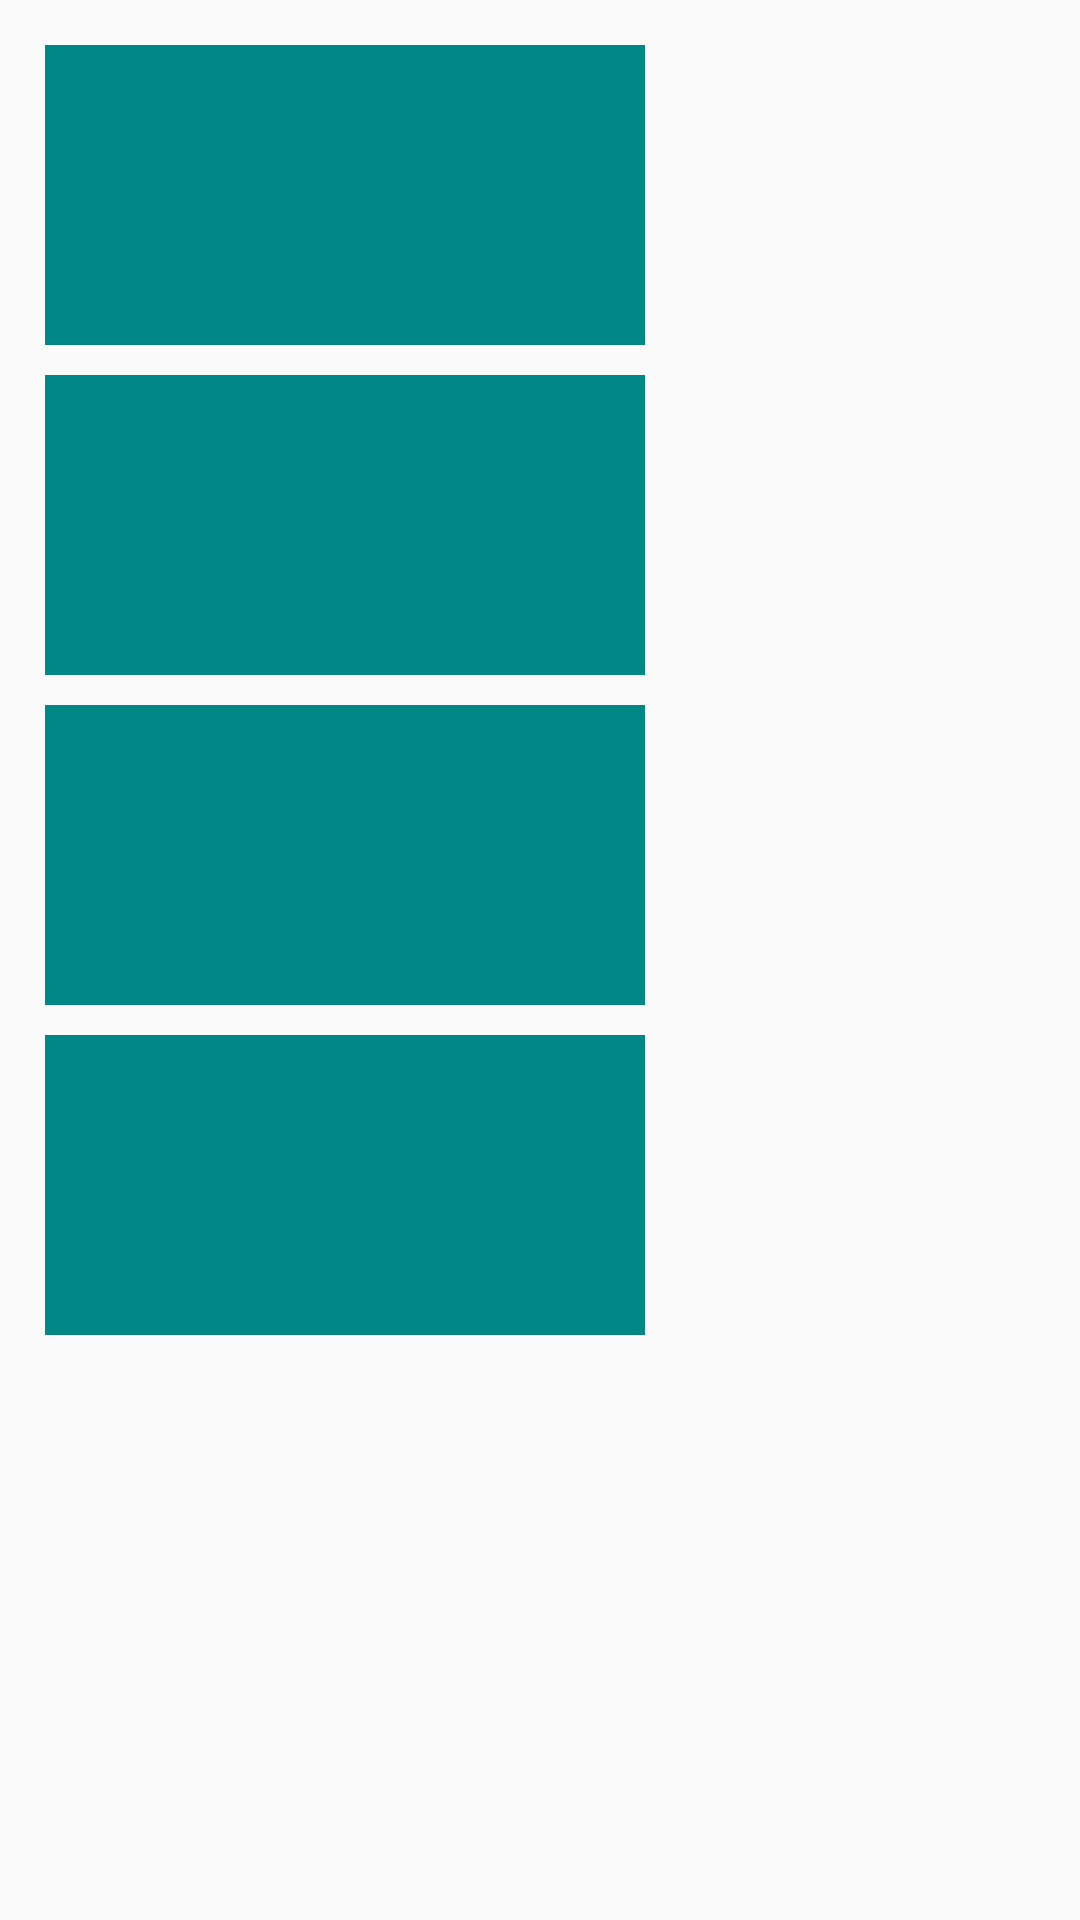

Reconstruct the res/layout file that produces this screen, plus the resources it refers to.
<!-- AndroidManifest.xml: application theme Theme.Study -->
<!-- res/layout/activity_image_view.xml -->
<?xml version="1.0" encoding="utf-8"?>
<RelativeLayout xmlns:android="http://schemas.android.com/apk/res/android"
    android:layout_width="match_parent"
    android:layout_height="match_parent"
    android:padding="15dp">

    <ImageView
        android:id="@+id/iv_1"
        android:layout_width="200dp"
        android:layout_height="100dp"
        android:background="@color/teal_700"
        android:scaleType="fitXY"
        android:src="@drawable/bg_iron_man" />

    <ImageView
        android:id="@+id/iv_2"
        android:layout_width="200dp"
        android:layout_height="100dp"
        android:layout_below="@id/iv_1"
        android:layout_marginTop="10dp"
        android:background="@color/teal_700"
        android:scaleType="fitCenter"
        android:src="@drawable/bg_iron_man" />

    <ImageView
        android:id="@+id/iv_3"
        android:layout_width="200dp"
        android:layout_height="100dp"
        android:layout_below="@id/iv_2"
        android:layout_marginTop="10dp"
        android:background="@color/teal_700"
        android:scaleType="centerCrop"
        android:src="@drawable/bg_iron_man" />

    <ImageView
        android:id="@+id/iv_4"
        android:layout_width="200dp"
        android:layout_height="100dp"
        android:layout_below="@id/iv_3"
        android:layout_marginTop="10dp"
        android:background="@color/teal_700" />
</RelativeLayout>
<!-- resources referenced by this layout -->
<resources>
  <color name="teal_700">#FF018786</color>
  <style name="Theme.Study" parent="Theme.MaterialComponents.DayNight.DarkActionBar.Bridge">
          
          <item name="colorPrimary">@color/purple_500</item>
          <item name="colorPrimaryVariant">@color/purple_700</item>
          <item name="colorOnPrimary">@color/white</item>
          
          <item name="colorSecondary">@color/teal_200</item>
          <item name="colorSecondaryVariant">@color/teal_700</item>
          <item name="colorOnSecondary">@color/black</item>
          
          <item name="android:statusBarColor">?attr/colorPrimaryVariant</item>
          
      </style>
  <color name="purple_500">#FF6200EE</color>
  <color name="purple_700">#FF3700B3</color>
  <color name="white">#FFFFFFFF</color>
  <color name="teal_200">#FF03DAC5</color>
  <color name="black">#FF000000</color>
</resources>
